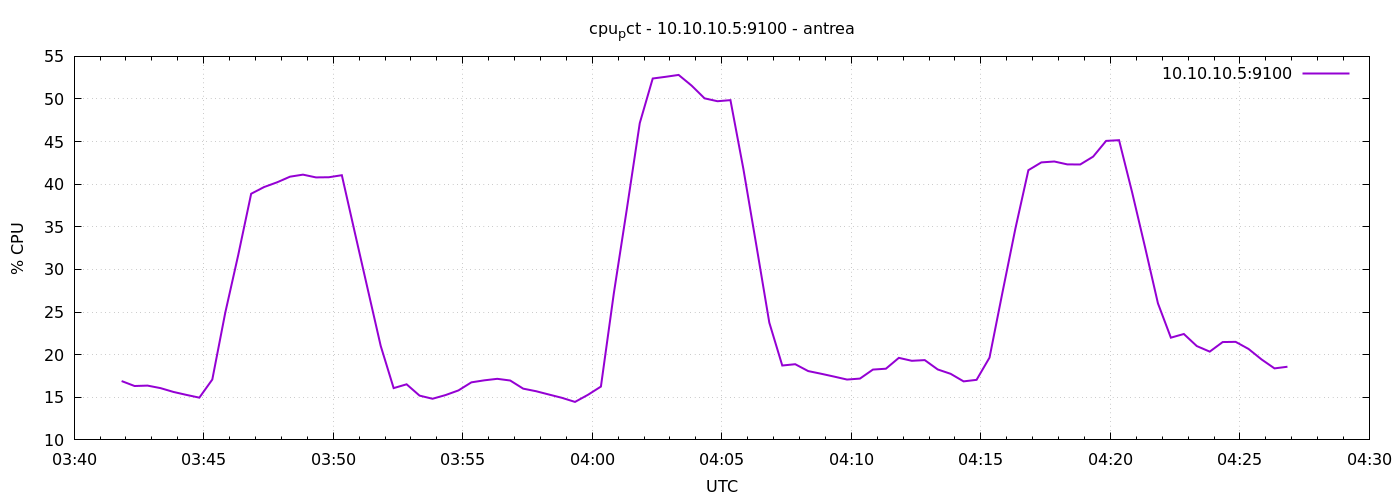

Data behind this chart, as committed beside it:
1777952510	16.904761904761912
1777952540	16.32
1777952570	16.37
1777952600	16.08
1777952630	15.63
1777952660	15.28
1777952690	14.96
1777952720	17.09
1777952750	24.92
1777952780	31.68
1777952810	38.88
1777952840	39.67
1777952870	40.22
1777952900	40.89
1777952930	41.12
1777952960	40.8
1777952990	40.82
1777953020	41.06
1777953050	34.34
1777953080	27.68
1777953110	21.03
1777953140	16.08
1777953170	16.52
1777953200	15.2
1777953230	14.83
1777953260	15.26
1777953290	15.8
1777953320	16.75
1777953350	16.99
1777953380	17.17
1777953410	16.97
1777953440	16.01
1777953470	15.71
1777953500	15.32
1777953530	14.93
1777953560	14.46
1777953590	15.29
1777953620	16.26
1777953650	27.22
1777953680	37.07
1777953710	47.17
1777953740	52.4
1777953770	52.6
1777953800	52.82
1777953830	51.57
1777953860	50.08
1777953890	49.74
1777953920	49.87
1777953950	41.78
1777953980	32.83
1777954010	23.76
1777954040	18.73
1777954070	18.88
1777954100	18.08
1777954130	17.76
1777954160	17.43
1777954190	17.08
1777954220	17.2
1777954250	18.25
1777954280	18.35
1777954310	19.63
... 30 more rows
